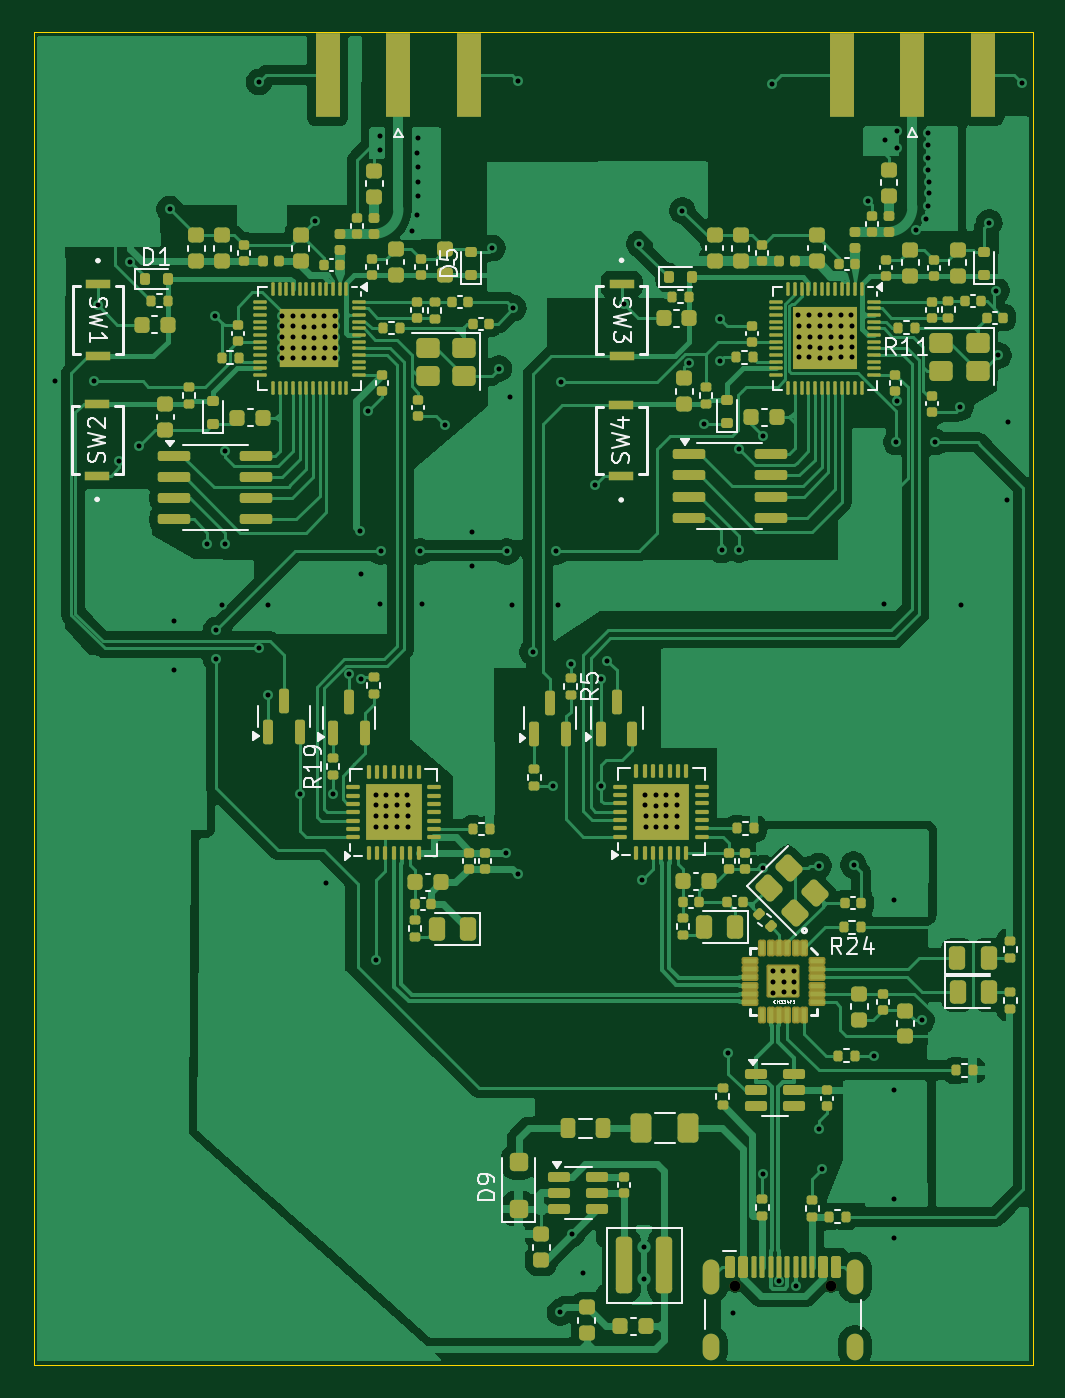
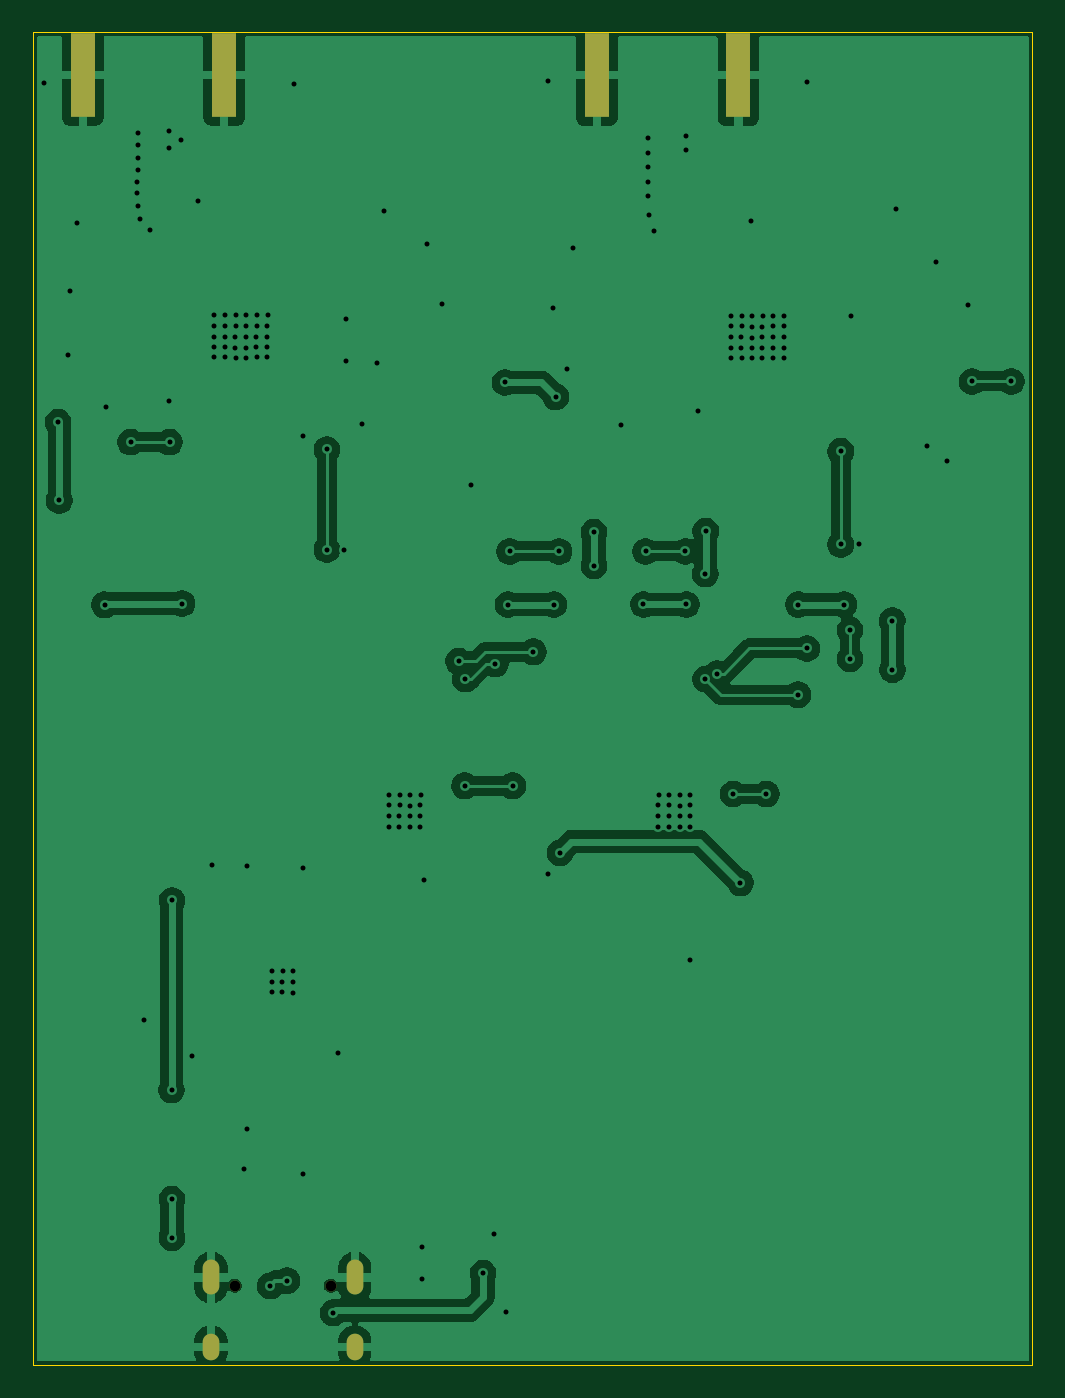
Circuit board: 10 layer files. Board 60.0 x 80.0 mm.
- bottom_copper: V2-B_Cu.gbr (90174 bytes)
- bottom_mask: V2-B_Mask.gbr (929 bytes)
- paste: V2-B_Paste.gbr (635 bytes)
- bottom_silk: V2-B_Silkscreen.gbr (461 bytes)
- outline: V2-Edge_Cuts.gbr (622 bytes)
- top_copper: V2-F_Cu.gbr (178641 bytes)
- top_mask: V2-F_Mask.gbr (21229 bytes)
- paste: V2-F_Paste.gbr (22974 bytes)
- top_silk: V2-F_Silkscreen.gbr (41205 bytes)
- drill: V2.drl (4342 bytes)

=== bottom_copper: V2-B_Cu.gbr (90174 bytes, source omitted) ===
=== bottom_mask: V2-B_Mask.gbr ===
%TF.GenerationSoftware,KiCad,Pcbnew,9.0.3*%
%TF.CreationDate,2026-08-06T01:27:26+05:30*%
%TF.ProjectId,V2,56322e6b-6963-4616-945f-706362585858,rev?*%
%TF.SameCoordinates,Original*%
%TF.FileFunction,Soldermask,Bot*%
%TF.FilePolarity,Negative*%
%FSLAX46Y46*%
G04 Gerber Fmt 4.6, Leading zero omitted, Abs format (unit mm)*
G04 Created by KiCad (PCBNEW 9.0.3) date 2026-08-06 01:27:26*
%MOMM*%
%LPD*%
G01*
G04 APERTURE LIST*
%ADD10R,1.500000X5.080000*%
%ADD11C,0.650000*%
%ADD12O,1.000000X2.100000*%
%ADD13O,1.000000X1.600000*%
G04 APERTURE END LIST*
D10*
%TO.C,J1*%
X117242500Y-57460000D03*
X125742500Y-57460000D03*
%TD*%
%TO.C,J3*%
X86372500Y-57470000D03*
X94872500Y-57470000D03*
%TD*%
D11*
%TO.C,J2*%
X110832500Y-130170000D03*
X116612500Y-130170000D03*
D12*
X109402500Y-129670000D03*
D13*
X109402500Y-133850000D03*
D12*
X118042500Y-129670000D03*
D13*
X118042500Y-133850000D03*
%TD*%
M02*

=== paste: V2-B_Paste.gbr ===
%TF.GenerationSoftware,KiCad,Pcbnew,9.0.3*%
%TF.CreationDate,2026-08-06T01:27:26+05:30*%
%TF.ProjectId,V2,56322e6b-6963-4616-945f-706362585858,rev?*%
%TF.SameCoordinates,Original*%
%TF.FileFunction,Paste,Bot*%
%TF.FilePolarity,Positive*%
%FSLAX46Y46*%
G04 Gerber Fmt 4.6, Leading zero omitted, Abs format (unit mm)*
G04 Created by KiCad (PCBNEW 9.0.3) date 2026-08-06 01:27:26*
%MOMM*%
%LPD*%
G01*
G04 APERTURE LIST*
%ADD10R,1.500000X5.080000*%
G04 APERTURE END LIST*
D10*
%TO.C,J1*%
X117242500Y-57460000D03*
X125742500Y-57460000D03*
%TD*%
%TO.C,J3*%
X86372500Y-57470000D03*
X94872500Y-57470000D03*
%TD*%
M02*

=== bottom_silk: V2-B_Silkscreen.gbr ===
%TF.GenerationSoftware,KiCad,Pcbnew,9.0.3*%
%TF.CreationDate,2026-08-06T01:27:26+05:30*%
%TF.ProjectId,V2,56322e6b-6963-4616-945f-706362585858,rev?*%
%TF.SameCoordinates,Original*%
%TF.FileFunction,Legend,Bot*%
%TF.FilePolarity,Positive*%
%FSLAX46Y46*%
G04 Gerber Fmt 4.6, Leading zero omitted, Abs format (unit mm)*
G04 Created by KiCad (PCBNEW 9.0.3) date 2026-08-06 01:27:26*
%MOMM*%
%LPD*%
G01*
G04 APERTURE LIST*
G04 APERTURE END LIST*
M02*

=== outline: V2-Edge_Cuts.gbr ===
%TF.GenerationSoftware,KiCad,Pcbnew,9.0.3*%
%TF.CreationDate,2026-08-06T01:27:26+05:30*%
%TF.ProjectId,V2,56322e6b-6963-4616-945f-706362585858,rev?*%
%TF.SameCoordinates,Original*%
%TF.FileFunction,Profile,NP*%
%FSLAX46Y46*%
G04 Gerber Fmt 4.6, Leading zero omitted, Abs format (unit mm)*
G04 Created by KiCad (PCBNEW 9.0.3) date 2026-08-06 01:27:26*
%MOMM*%
%LPD*%
G01*
G04 APERTURE LIST*
%TA.AperFunction,Profile*%
%ADD10C,0.050000*%
%TD*%
G04 APERTURE END LIST*
D10*
X68712500Y-54910000D02*
X128712500Y-54910000D01*
X128712500Y-134910000D01*
X68712500Y-134910000D01*
X68712500Y-54910000D01*
M02*

=== top_copper: V2-F_Cu.gbr (178641 bytes, source omitted) ===
=== top_mask: V2-F_Mask.gbr (21229 bytes, source omitted) ===
=== paste: V2-F_Paste.gbr (22974 bytes, source omitted) ===
=== top_silk: V2-F_Silkscreen.gbr (41205 bytes, source omitted) ===
=== drill: V2.drl ===
M48
; DRILL file {KiCad 9.0.3} date 2026-08-06T01:27:17+0530
; FORMAT={-:-/ absolute / metric / decimal}
; #@! TF.CreationDate,2026-08-06T01:27:17+05:30
; #@! TF.GenerationSoftware,Kicad,Pcbnew,9.0.3
; #@! TF.FileFunction,MixedPlating,1,2
FMAT,2
METRIC
; #@! TA.AperFunction,Plated,PTH,ViaDrill
T1C0.300
; #@! TA.AperFunction,Plated,PTH,ComponentDrill
T2C0.600
; #@! TA.AperFunction,NonPlated,NPTH,ComponentDrill
T3C0.650
%
G90
G05
T1
X69.983Y-75.86
X72.343Y-75.86
X72.582Y-71.3
X73.87Y-80.67
X74.534Y-68.709
X75.032Y-79.73
X76.892Y-65.52
X77.123Y-93.172
X77.13Y-90.22
X79.142Y-85.63
X79.602Y-71.91
X79.662Y-90.8
X79.662Y-92.52
X80.02Y-89.26
X80.222Y-80.06
X80.222Y-85.65
X82.252Y-57.89
X82.257Y-91.9
X82.77Y-89.26
X82.79Y-94.68
X83.63Y-71.92
X83.64Y-72.56
X83.64Y-74.46
X83.65Y-73.21
X83.65Y-73.86
X84.28Y-71.92
X84.29Y-72.56
X84.29Y-74.46
X84.3Y-73.21
X84.3Y-73.86
X84.7Y-100.63
X84.92Y-71.93
X84.93Y-72.57
X84.93Y-74.47
X84.94Y-73.22
X84.94Y-73.87
X85.54Y-71.94
X85.55Y-72.58
X85.55Y-74.48
X85.56Y-73.23
X85.56Y-73.88
X85.626Y-66.226
X86.17Y-71.92
X86.18Y-72.56
X86.18Y-74.46
X86.19Y-73.21
X86.19Y-73.86
X86.25Y-105.97
X86.69Y-100.63
X86.82Y-71.92
X86.83Y-72.56
X86.83Y-74.46
X86.84Y-73.21
X86.84Y-73.86
X87.649Y-93.419
X88.332Y-84.86
X88.35Y-93.74
X88.36Y-87.42
X88.802Y-77.63
X89.26Y-100.68
X89.26Y-110.61
X89.27Y-101.32
X89.28Y-101.97
X89.28Y-102.62
X89.49Y-89.25
X89.5Y-61.12
X89.52Y-61.96
X89.552Y-86.07
X89.88Y-100.69
X89.89Y-101.33
X89.9Y-101.98
X89.9Y-102.63
X90.51Y-100.67
X90.52Y-101.31
X90.53Y-101.96
X90.53Y-102.61
X91.16Y-100.67
X91.17Y-101.31
X91.18Y-101.96
X91.18Y-102.61
X91.43Y-66.86
X91.76Y-65.86
X91.77Y-62.16
X91.78Y-63.88
X91.78Y-64.74
X91.79Y-61.24
X91.79Y-62.99
X91.942Y-86.07
X92.07Y-89.25
X93.432Y-78.48
X95.042Y-84.92
X95.042Y-86.94
X96.272Y-67.86
X96.662Y-75.09
X97.09Y-104.18
X97.132Y-86.07
X97.336Y-76.786
X97.45Y-89.26
X97.522Y-71.46
X97.782Y-105.46
X97.812Y-57.81
X98.68Y-92.1
X99.92Y-100.14
X100.102Y-86.07
X100.2Y-89.26
X100.34Y-131.76
X100.382Y-75.92
X100.97Y-92.82
X101.035Y-127.062
X101.7Y-129.41
X102.446Y-82.096
X102.77Y-93.73
X102.8Y-100.14
X103.17Y-92.66
X104.162Y-71.24
X105.093Y-67.61
X105.222Y-105.82
X105.36Y-129.77
X105.38Y-127.84
X105.45Y-100.68
X105.46Y-101.32
X105.47Y-101.97
X105.47Y-102.62
X106.07Y-100.69
X106.08Y-101.33
X106.09Y-101.98
X106.09Y-102.63
X106.7Y-100.67
X106.71Y-101.31
X106.72Y-101.96
X106.72Y-102.61
X107.35Y-100.67
X107.36Y-101.31
X107.37Y-101.96
X107.37Y-102.61
X107.672Y-65.61
X108.062Y-74.73
X108.953Y-78.41
X109.932Y-72.11
X109.942Y-74.66
X110.042Y-85.98
X110.442Y-116.19
X110.72Y-131.81
X111.082Y-79.95
X111.082Y-85.96
X112.492Y-79.12
X112.502Y-105.09
X112.502Y-123.44
X113.082Y-57.98
X113.11Y-111.27
X113.12Y-111.92
X113.12Y-112.57
X113.47Y-129.87
X113.74Y-111.25
X113.75Y-111.9
X113.75Y-112.55
X114.39Y-111.25
X114.4Y-111.9
X114.4Y-112.55
X114.48Y-130.17
X114.64Y-71.88
X114.65Y-72.52
X114.65Y-74.42
X114.66Y-73.17
X114.66Y-73.82
X115.29Y-71.88
X115.3Y-72.52
X115.3Y-74.42
X115.31Y-73.17
X115.31Y-73.82
X115.85Y-120.75
X115.852Y-104.96
X115.93Y-71.89
X115.94Y-72.53
X115.94Y-74.43
X115.95Y-73.18
X115.95Y-73.83
X116.062Y-123.15
X116.55Y-71.9
X116.56Y-72.54
X116.56Y-74.44
X116.57Y-73.19
X116.57Y-73.84
X117.18Y-71.88
X117.19Y-72.52
X117.19Y-74.42
X117.2Y-73.17
X117.2Y-73.82
X117.83Y-71.88
X117.84Y-72.52
X117.84Y-74.42
X117.85Y-73.17
X117.85Y-73.82
X117.953Y-104.89
X118.82Y-65.03
X119.172Y-116.34
X119.77Y-89.2
X119.83Y-61.35
X120.372Y-107.03
X120.382Y-124.96
X120.382Y-127.28
X120.4Y-118.42
X120.522Y-79.51
X120.55Y-60.84
X120.55Y-61.82
X120.554Y-77.019
X121.7Y-66.8
X122.042Y-114.22
X122.28Y-66.14
X122.4Y-60.93
X122.4Y-61.69
X122.41Y-62.43
X122.42Y-63.17
X122.44Y-65.32
X122.46Y-63.87
X122.46Y-64.57
X122.852Y-79.51
X124.372Y-77.41
X124.432Y-89.27
X126.102Y-66.34
X126.53Y-70.42
X126.64Y-74.3
X127.15Y-83.0
X127.222Y-78.31
X128.082Y-57.96
T3
X110.832Y-130.17
X116.612Y-130.17
T2
G00X109.402Y-129.12
M15
G01X109.402Y-130.22
M16
G05
G00X109.402Y-133.55
M15
G01X109.402Y-134.15
M16
G05
G00X118.042Y-129.12
M15
G01X118.042Y-130.22
M16
G05
G00X118.042Y-133.55
M15
G01X118.042Y-134.15
M16
G05
M30
